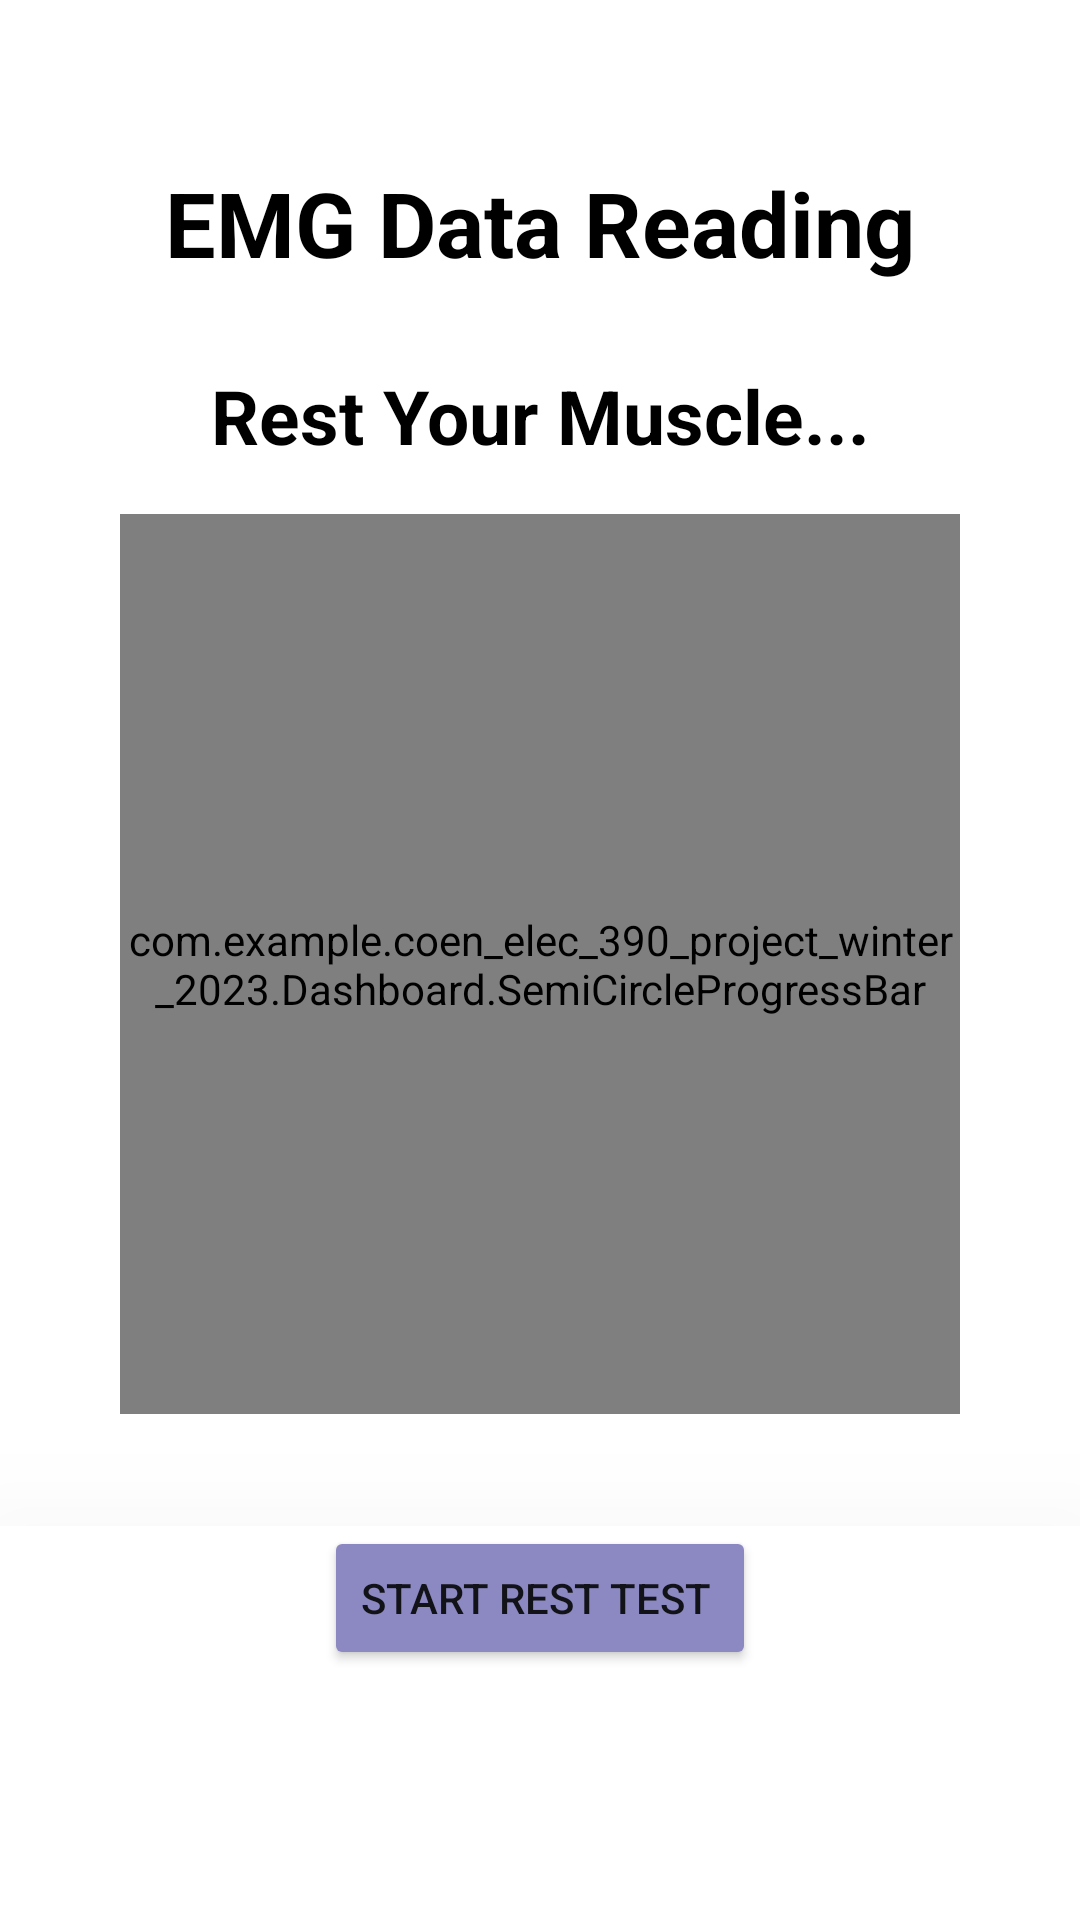

Layout XML and referenced resources for this Android screen:
<!-- AndroidManifest.xml: application theme Theme.Coen_elec_390_project_winter_2023 -->
<!-- res/layout/patient_instruction_resting_data.xml -->
<?xml version="1.0" encoding="utf-8"?>
<LinearLayout

    android:id="@+id/RestReadLayout"
    xmlns:android="http://schemas.android.com/apk/res/android"
    xmlns:app="http://schemas.android.com/apk/res-auto"
    xmlns:tools="http://schemas.android.com/tools"
    android:layout_width="match_parent"
    android:layout_height="match_parent"
    android:orientation="vertical"
    android:gravity="top"
    android:background="#FFFFFFFF"
    tools:context=".Dashboard.PatientRestTest">


        <LinearLayout
            android:layout_width="match_parent"
            android:layout_height="wrap_content"
            android:layout_gravity="bottom"
            android:orientation="vertical"
            android:layout_weight="1">

        <LinearLayout
            android:layout_width="match_parent"
            android:layout_height="wrap_content"
            android:layout_gravity="bottom"
            android:orientation="vertical"
            android:layout_weight="2">

        <LinearLayout
            android:layout_width="match_parent"
            android:layout_height="match_parent"
            android:orientation="vertical"
            android:gravity="center"
            android:padding="24dp">

            <TextView
                android:layout_width="match_parent"
                android:layout_height="wrap_content"
                android:text="EMG Data Reading"
                android:textAlignment="center"
                android:textColor="@android:color/black"
                android:textSize="30sp"
                android:textStyle="bold"
                android:paddingTop="30dp"
                android:paddingBottom="30dp"/>

            <LinearLayout
                android:layout_width="match_parent"
                android:layout_height="wrap_content"
                android:orientation="vertical"
                android:gravity="center">

                <TextView
                    android:id="@+id/text_view_rest"
                    android:layout_width="match_parent"
                    android:layout_height="wrap_content"
                    android:text="Rest Your Muscle..."
                    android:textAlignment="center"

                    android:textColor="@android:color/black"
                    android:textSize="25sp"
                    android:textStyle="bold" />

                <com.example.coen_elec_390_project_winter_2023.Dashboard.SemiCircleProgressBar
                    android:id="@+id/semiCircleProgressBar"
                    android:layout_width="match_parent"
                    android:layout_height="300dp"
                    android:layout_margin="16dp" />


                <ProgressBar
                    android:id="@+id/determinateBarRest"
                    style="@android:style/Widget.ProgressBar.Horizontal"
                    android:layout_width="match_parent"
                    android:layout_height="wrap_content"
                    android:progress="25"
                    />


            </LinearLayout>



        </LinearLayout>
        </LinearLayout>


            <androidx.cardview.widget.CardView
                android:layout_width="match_parent"
                android:layout_height="wrap_content"
                android:layout_weight="1"
                app:cardCornerRadius="0dp"
                app:cardElevation="50dp">

                <LinearLayout
                    android:layout_width="match_parent"
                    android:layout_height="match_parent"
                    android:orientation="vertical"
                    android:gravity="center_vertical">

                <Button
                    android:id="@+id/btn_StartRest"
                    android:layout_width="wrap_content"
                    android:layout_height="wrap_content"
                    android:layout_gravity="center"
                    android:backgroundTint="@color/dark_purble"
                    android:text="Start Rest Test " />

                <Button
                    android:id="@+id/btn_Contracting"
                    android:layout_width="wrap_content"
                    android:layout_height="wrap_content"
                    android:layout_gravity="center"
                    android:backgroundTint="@color/dark_purble"
                    android:text="Next Test"
                    android:visibility="invisible"
                    tools:visibility="visible"/>

                <Button
                    android:id="@+id/btn_redo"
                    android:layout_width="wrap_content"
                    android:layout_height="wrap_content"
                    android:layout_gravity="center"
                    android:backgroundTint="@color/dark_purble"
                    android:text="Redo Test "
                    android:visibility="invisible"
                    tools:visibility="visible"/>

                </LinearLayout>

            </androidx.cardview.widget.CardView>
        </LinearLayout>
</LinearLayout>
<!-- resources referenced by this layout -->
<resources>
  <color name="dark_purble">#8C89C2</color>
  <style name="Theme.Coen_elec_390_project_winter_2023" parent="Theme.MaterialComponents.DayNight.DarkActionBar">
          
          <item name="colorPrimary">@color/purple_500</item>
          <item name="colorPrimaryVariant">@color/purple_700</item>
          <item name="colorOnPrimary">@color/white</item>
          
          <item name="colorSecondary">@color/teal_200</item>
          <item name="colorSecondaryVariant">@color/teal_700</item>
          <item name="colorOnSecondary">@color/black</item>
          
          <item name="android:statusBarColor">?attr/colorPrimaryVariant</item>
          
      </style>
  <color name="purple_500">#FF6200EE</color>
  <color name="purple_700">#FF3700B3</color>
  <color name="white">#FFFFFFFF</color>
  <color name="teal_200">#FF03DAC5</color>
  <color name="teal_700">#FF018786</color>
  <color name="black">#FF000000</color>
</resources>
